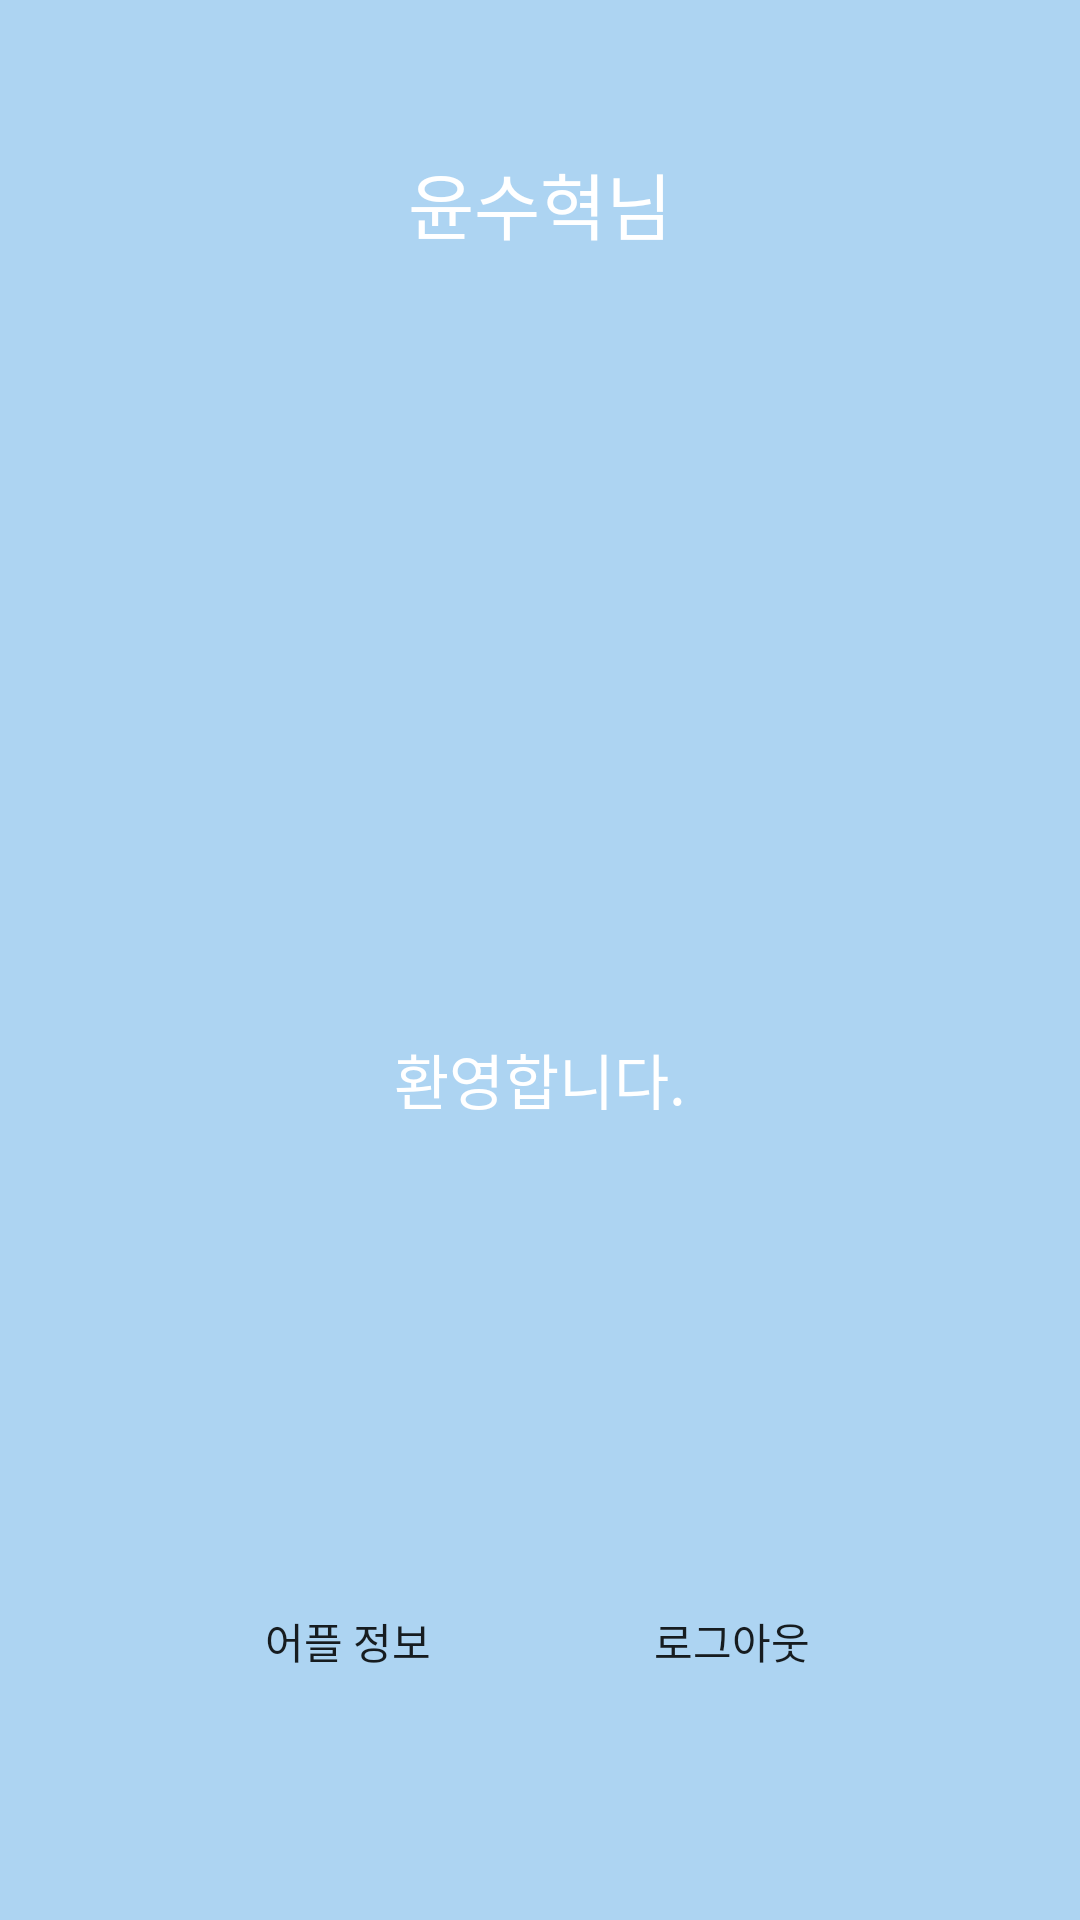

Produce the Android XML layout that renders to this screen, including the resource entries it uses.
<!-- AndroidManifest.xml: application theme AppTheme -->
<!-- res/layout/drawer_view.xml -->
<?xml version="1.0" encoding="utf-8"?>
<LinearLayout xmlns:android="http://schemas.android.com/apk/res/android"
    android:layout_width="300sp"
    android:layout_height="match_parent"
    android:background="#7A58AAE8"
    android:orientation="vertical"
    android:id="@+id/drawerView"
    android:layout_gravity="start"
    >
    <TextView
        android:id="@+id/email"
        android:layout_width="wrap_content"
        android:layout_height="wrap_content"
        android:text="윤수혁님"
        android:textSize="24sp"
        android:textColor="#ffffff"
        android:layout_marginTop="50sp"
        android:layout_gravity="center"
        />
    <ImageView
        android:layout_width="200sp"
        android:layout_height="200sp"
        android:layout_gravity="center"
        android:src="@drawable/login"
        android:layout_margin="30sp"
        />
    <TextView
        android:id="@+id/introMsg"
        android:layout_width="wrap_content"
        android:layout_height="wrap_content"
        android:textColor="#ffffff"
        android:textSize="20sp"
        android:text="환영합니다."
        android:layout_gravity="center"
        />
    <LinearLayout
        android:layout_width="match_parent"
        android:layout_height="0sp"
        android:layout_weight="1"
        android:orientation="horizontal"
        android:gravity="center"
        >
        <Button
            android:id="@+id/btnAppInfo"
            android:layout_width="wrap_content"
            android:layout_height="wrap_content"
            android:layout_gravity="center"
            android:text="어플 정보"
            android:layout_marginTop="40sp"
            android:background="@drawable/round_value_gray"
            android:layout_marginRight="40sp"
            />
        <Button
            android:id="@+id/btnLogout"
            android:layout_width="wrap_content"
            android:layout_height="wrap_content"
            android:layout_gravity="center"
            android:text="로그아웃"
            android:layout_marginTop="40sp"
            android:background="@drawable/round_value_gray"
            />

    </LinearLayout>


</LinearLayout>
<!-- resources referenced by this layout -->
<resources>
  <style name="AppTheme" parent="Theme.AppCompat.Light.DarkActionBar">
          
          <item name="colorPrimary">#71E9F4</item>
          <item name="colorPrimaryDark">#4AEDFB</item>
          <item name="colorAccent">#03DAC5</item>
      </style>
</resources>
